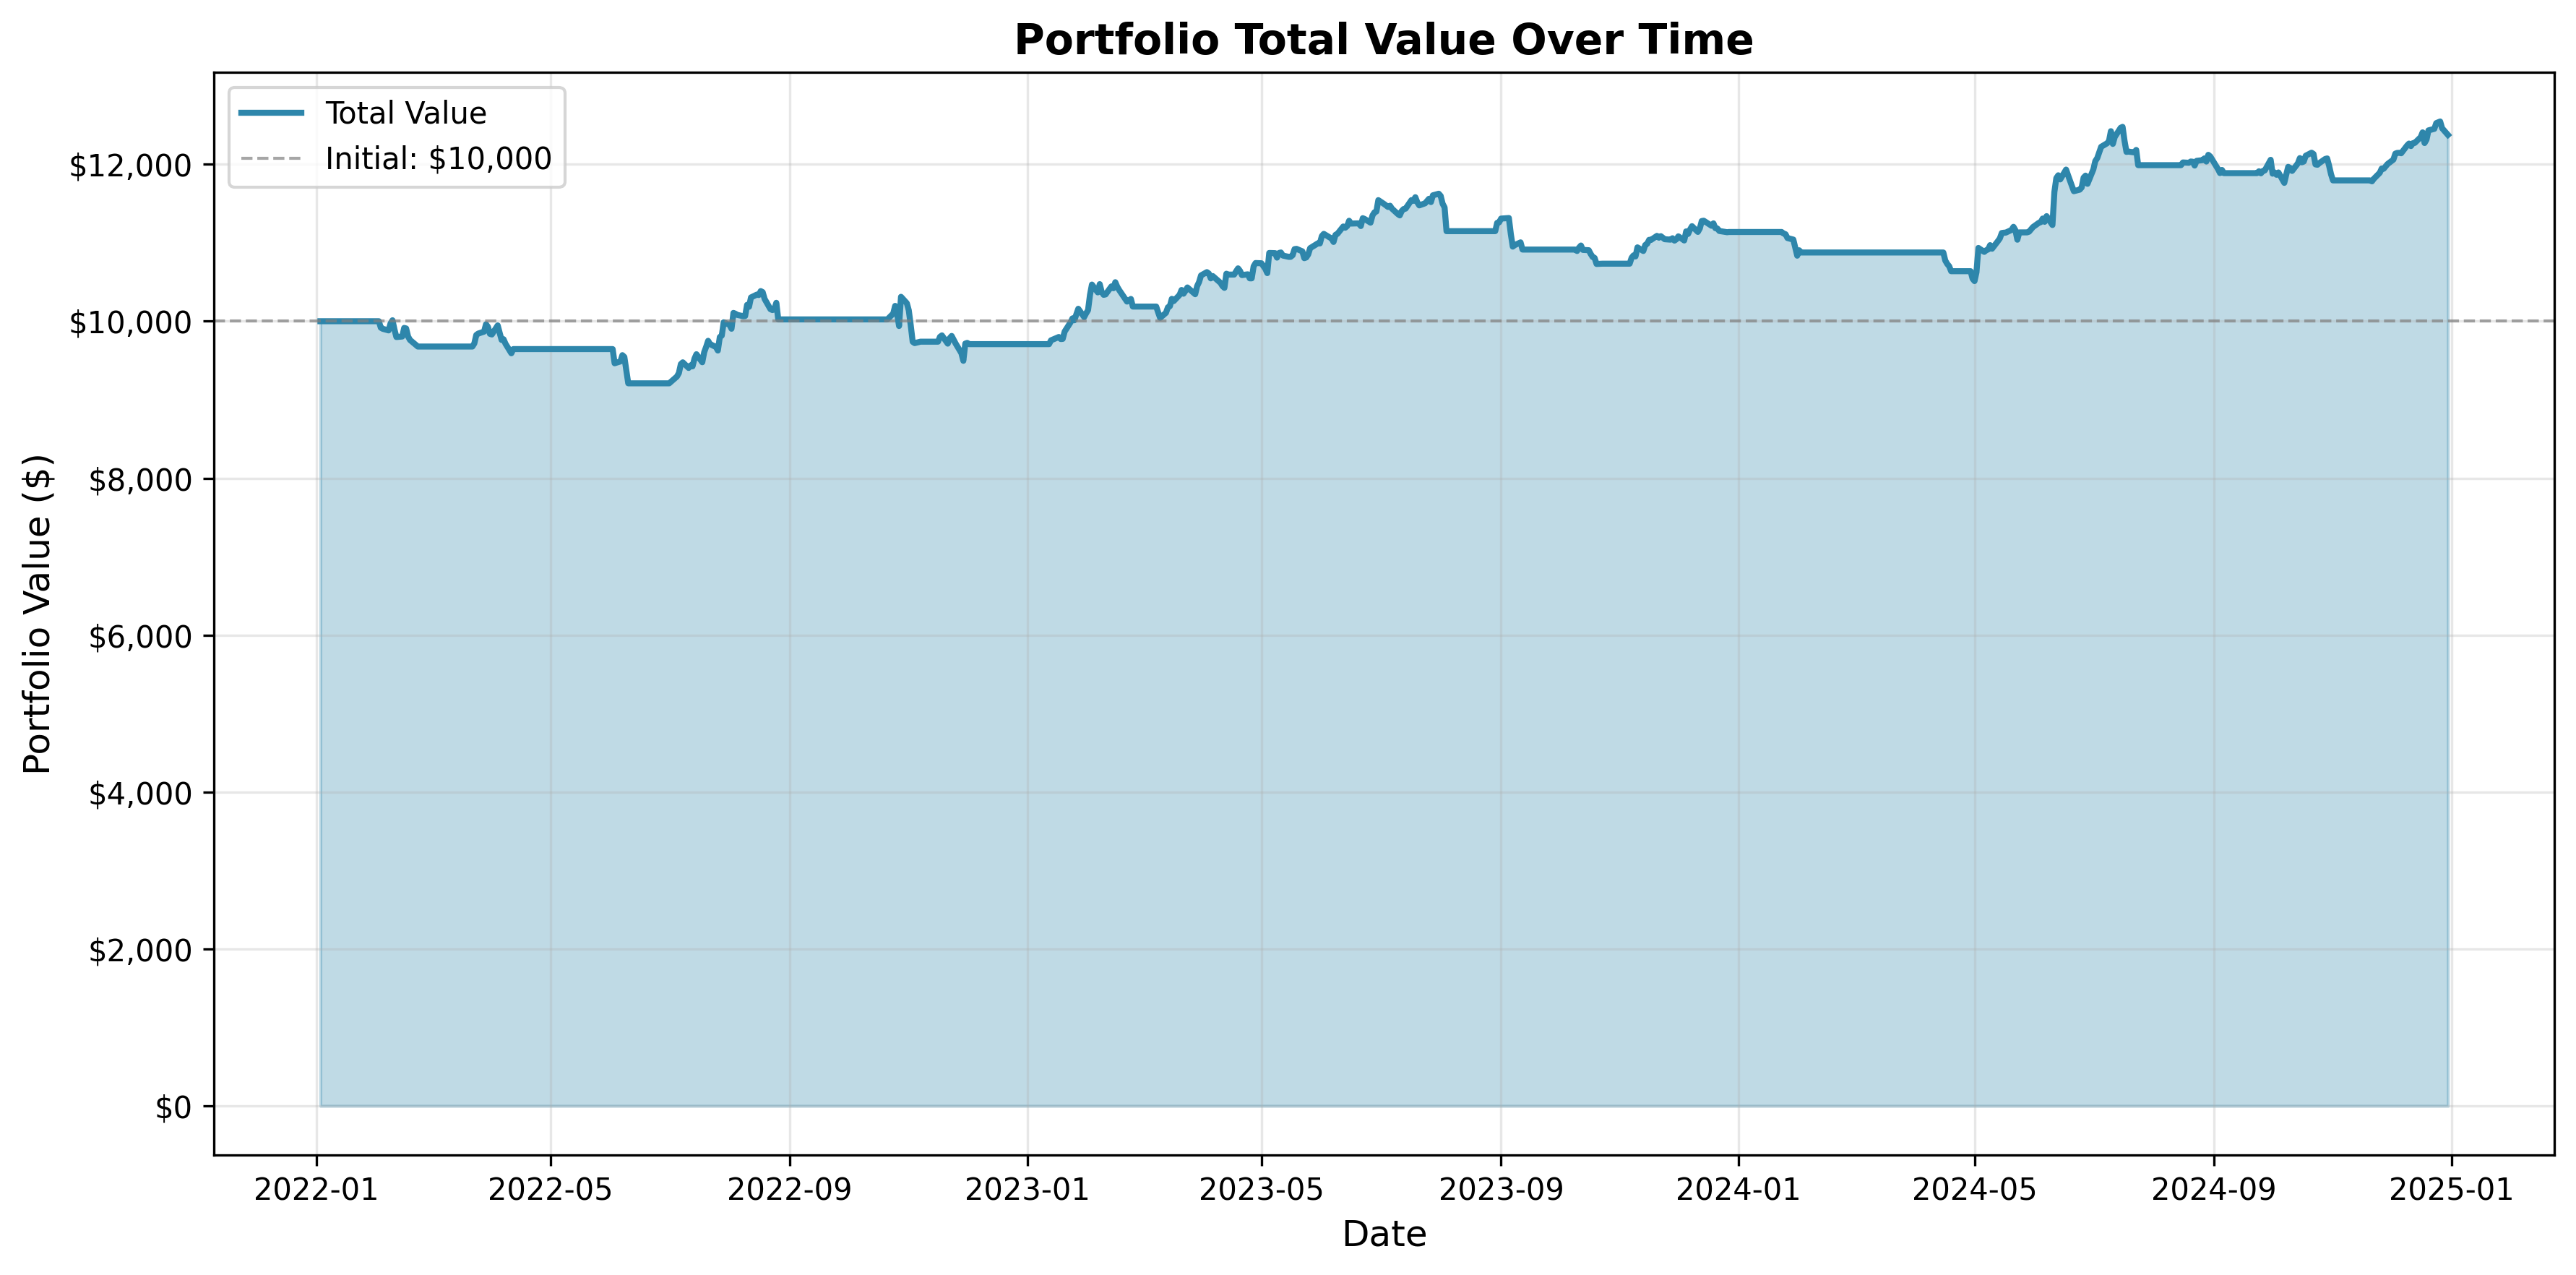

The table this chart was drawn from, first rows:
date, cash, holdings_value, total_value, AAPL_shares
2022-01-03, 10000, 0.0, 10000, 0.0
2022-01-04, 10000, 0.0, 10000, 0.0
2022-01-05, 10000, 0.0, 10000, 0.0
2022-01-06, 10000, 0.0, 10000, 0.0
2022-01-07, 10000, 0.0, 10000, 0.0
2022-01-10, 10000, 0.0, 10000, 0.0
2022-01-11, 10000, 0.0, 10000, 0.0
2022-01-12, 10000, 0.0, 10000, 0.0
2022-01-13, 10000, 0.0, 10000, 0.0
2022-01-14, 10000, 0.0, 10000, 0.0
2022-01-18, 10000, 0.0, 10000, 0.0
2022-01-19, 10000, 0.0, 10000, 0.0
2022-01-20, 10000, 0.0, 10000, 0.0
2022-01-21, 10000, 0.0, 10000, 0.0
2022-01-24, 10000, 0.0, 10000, 0.0
2022-01-25, 10000, 0.0, 10000, 0.0
2022-01-26, 10000, 0.0, 10000, 0.0
2022-01-27, 10000, 0.0, 10000, 0.0
2022-01-28, 10000, 0.0, 10000, 0.0
2022-01-31, 10000, 0.0, 10000, 0.0
2022-02-01, 10000, 0.0, 10000, 0.0
2022-02-02, 5076, 4924, 10000, 28.0
2022-02-03, 5076, 4841, 9918, 28.0
2022-02-04, 5076, 4827, 9903, 28.0
2022-02-07, 5076, 4806, 9883, 28.0
2022-02-08, 5076, 4895, 9972, 28.0
2022-02-09, 5076, 4936, 10012, 28.0
2022-02-10, 5076, 4819, 9896, 28.0
2022-02-11, 5076, 4722, 9798, 28.0
2022-02-14, 5076, 4729, 9805, 28.0
2022-02-15, 5076, 4838, 9915, 28.0
2022-02-16, 5076, 4831, 9908, 28.0
2022-02-17, 5076, 4729, 9805, 28.0
2022-02-18, 5076, 4684, 9761, 28.0
2022-02-22, 9677, 0.0, 9677, 0.0
2022-02-23, 9677, 0.0, 9677, 0.0
2022-02-24, 9677, 0.0, 9677, 0.0
2022-02-25, 9677, 0.0, 9677, 0.0
2022-02-28, 9677, 0.0, 9677, 0.0
2022-03-01, 9677, 0.0, 9677, 0.0
2022-03-02, 9677, 0.0, 9677, 0.0
2022-03-03, 9677, 0.0, 9677, 0.0
2022-03-04, 9677, 0.0, 9677, 0.0
2022-03-07, 9677, 0.0, 9677, 0.0
2022-03-08, 9677, 0.0, 9677, 0.0
2022-03-09, 9677, 0.0, 9677, 0.0
2022-03-10, 9677, 0.0, 9677, 0.0
2022-03-11, 9677, 0.0, 9677, 0.0
2022-03-14, 9677, 0.0, 9677, 0.0
2022-03-15, 9677, 0.0, 9677, 0.0
2022-03-16, 9677, 0.0, 9677, 0.0
2022-03-17, 9677, 0.0, 9677, 0.0
2022-03-18, 9677, 0.0, 9677, 0.0
2022-03-21, 9677, 0.0, 9677, 0.0
2022-03-22, 4950, 4727, 9677, 28.0
2022-03-23, 4950, 4766, 9716, 28.0
2022-03-24, 4950, 4874, 9824, 28.0
2022-03-25, 4950, 4892, 9843, 28.0
2022-03-28, 4950, 4917, 9867, 28.0
2022-03-29, 4950, 5011, 9961, 28.0
... 692 more rows
